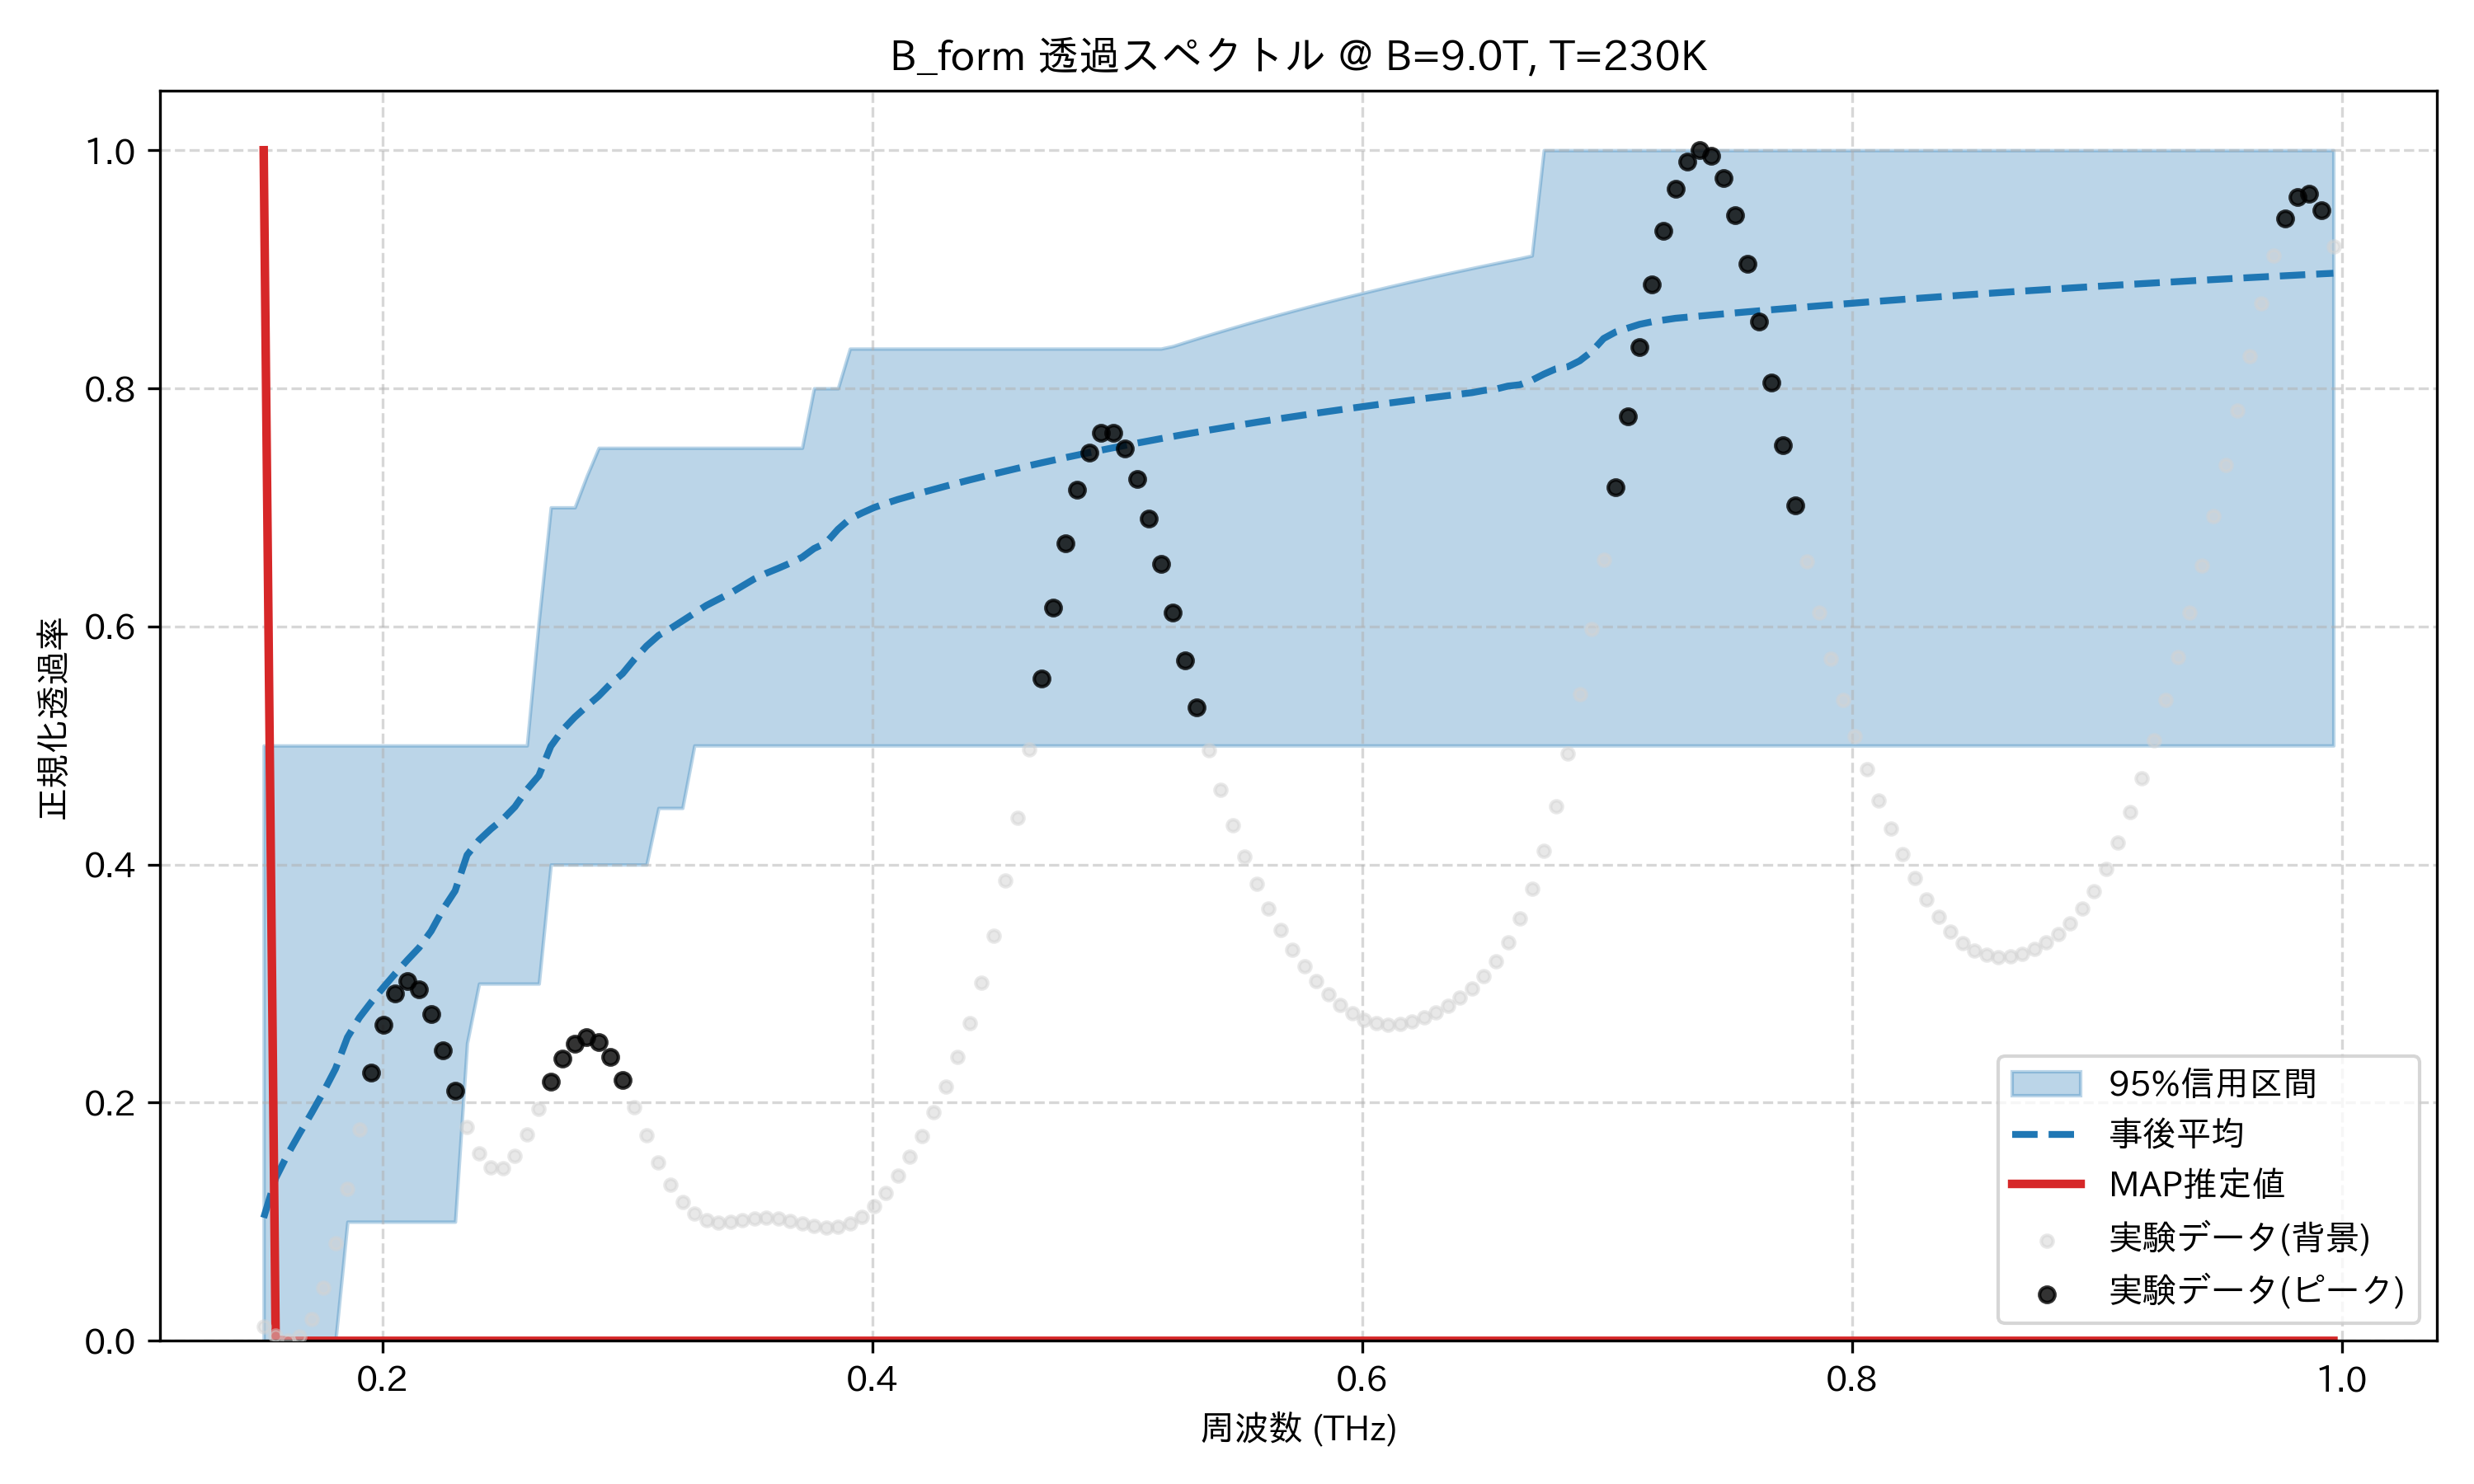

Data behind this chart, as committed beside it:
frequency_thz, mean_transmission, map_transmission, lower_95, upper_95, observed_normalized
0.1514, 0.1033, 1.0, 0.0, 0.5, 0.0123
0.1563, 0.1366, 0.001082, 0.0, 0.5, 0.004159
0.1612, 0.1565, 1.1701198566047619e-06, 0.0, 0.5, 0.0
0.1661, 0.1742, 1.2657429697784943e-09, 0.0, 0.5, 0.003685
0.171, 0.1913, 1.369180478820749e-12, 0.0, 0.5, 0.01806
0.1759, 0.2091, 1.4810709822956979e-15, 0.0, 0.5, 0.04435
0.1808, 0.2284, 1.6021052655459151e-18, 0.0, 0.5, 0.08181
0.1856, 0.2549, 1.733030565427582e-21, 0.1, 0.5, 0.1277
0.1905, 0.2715, 1.8746551835862134e-24, 0.1, 0.5, 0.1774
0.1954, 0.2846, 2.0278534767097936e-27, 0.1, 0.5, 0.2253
0.2003, 0.2968, 2.19357125460115e-30, 0.1, 0.5, 0.2651
0.2052, 0.3085, 2.372831619382996e-33, 0.1, 0.5, 0.2918
0.2101, 0.3197, 2.56674128188608e-36, 0.1, 0.5, 0.302
0.2149, 0.3303, 2.7764973942195195e-39, 0.1, 0.5, 0.2953
0.2198, 0.3442, 3.003394940702065e-42, 0.1, 0.5, 0.2743
0.2247, 0.3626, 3.2488347327876403e-45, 0.1, 0.5, 0.2439
0.2296, 0.3779, 3.514332057341768e-48, 0.1, 0.5, 0.2103
0.2345, 0.408, 3.8015260316618274e-51, 0.25, 0.5, 0.1798
0.2394, 0.4205, 4.112189722997566e-54, 0.3, 0.5, 0.1571
0.2443, 0.4299, 4.4482410950469043e-57, 0.3, 0.5, 0.1454
0.2491, 0.4382, 4.811754849005489e-60, 0.3, 0.5, 0.1452
0.254, 0.4485, 5.204975232279695e-63, 0.3, 0.5, 0.1553
0.2589, 0.4629, 5.630329893935573e-66, 0.3, 0.5, 0.1731
0.2638, 0.4747, 6.090444872426455e-69, 0.3, 0.605, 0.1951
0.2687, 0.4994, 6.588160808129399e-72, 0.4, 0.7, 0.2175
0.2736, 0.5133, 7.126550480792168e-75, 0.4, 0.7, 0.2368
0.2785, 0.5238, 7.708937780107564e-78, 0.4, 0.7, 0.2498
0.2833, 0.5329, 8.338918226670659e-81, 0.4, 0.7262, 0.2547
0.2882, 0.5416, 9.020381169834497e-84, 0.4, 0.75, 0.2507
0.2931, 0.5518, 9.757533799630709e-87, 0.4, 0.75, 0.2382
0.298, 0.5604, 1.0554927120966442e-89, 0.4, 0.75, 0.2193
0.3029, 0.5726, 1.1417484050438055e-92, 0.4, 0.75, 0.1963
0.3078, 0.5836, 1.2350529809258266e-95, 0.4, 0.75, 0.1724
0.3127, 0.5925, 1.335982479988575e-98, 0.4475, 0.75, 0.15
0.3175, 0.5982, 1.4451600169401302e-101, 0.4475, 0.75, 0.1311
0.3224, 0.6047, 1.5632596279107056e-104, 0.4475, 0.75, 0.1166
0.3273, 0.6111, 1.691010431792825e-107, 0.5, 0.75, 0.1069
0.3322, 0.6176, 1.829201131646785e-110, 0.5, 0.75, 0.1015
0.3371, 0.6228, 1.9786848839663533e-113, 0.5, 0.75, 0.09951
0.342, 0.6279, 2.1403845658639267e-116, 0.5, 0.75, 0.0998
0.3468, 0.6339, 2.315298472692983e-119, 0.5, 0.75, 0.1012
0.3517, 0.6399, 2.5045064812876013e-122, 0.5, 0.75, 0.1025
0.3566, 0.6446, 2.7091767168648926e-125, 0.5, 0.75, 0.1031
0.3615, 0.6488, 2.9305727647539444e-128, 0.5, 0.75, 0.1025
0.3664, 0.6532, 3.170061471459053e-131, 0.5, 0.75, 0.1008
0.3713, 0.6581, 3.4291213832637065e-134, 0.5, 0.75, 0.09841
0.3762, 0.6655, 3.7093518744115267e-137, 0.5, 0.8, 0.09618
0.381, 0.6702, 4.012483021264396e-140, 0.5, 0.8, 0.09495
0.3859, 0.6816, 4.340386283382529e-143, 0.5, 0.8, 0.09552
0.3908, 0.6904, 4.695086057470406e-146, 0.5, 0.8333, 0.09851
0.3957, 0.6953, 5.07877217552142e-149, 0.5, 0.8333, 0.1043
0.4006, 0.6998, 5.493813424314289e-152, 0.5, 0.8333, 0.113
0.4055, 0.7034, 5.942772169748026e-155, 0.5, 0.8333, 0.1245
0.4104, 0.7066, 6.428420176271951e-158, 0.5, 0.8333, 0.1384
0.4152, 0.7095, 6.953755719100332e-161, 0.5, 0.8333, 0.1544
0.4201, 0.7124, 7.522022094854501e-164, 0.5, 0.8333, 0.1723
0.425, 0.7151, 8.1367276448973e-167, 0.5, 0.8333, 0.1919
0.4299, 0.7178, 8.801667415008002e-170, 0.5, 0.8333, 0.2137
0.4348, 0.7205, 9.520946585079236e-173, 0.5, 0.8333, 0.2383
0.4397, 0.723, 1.0299005813530795e-175, 0.5, 0.8333, 0.2669
... 114 more rows
